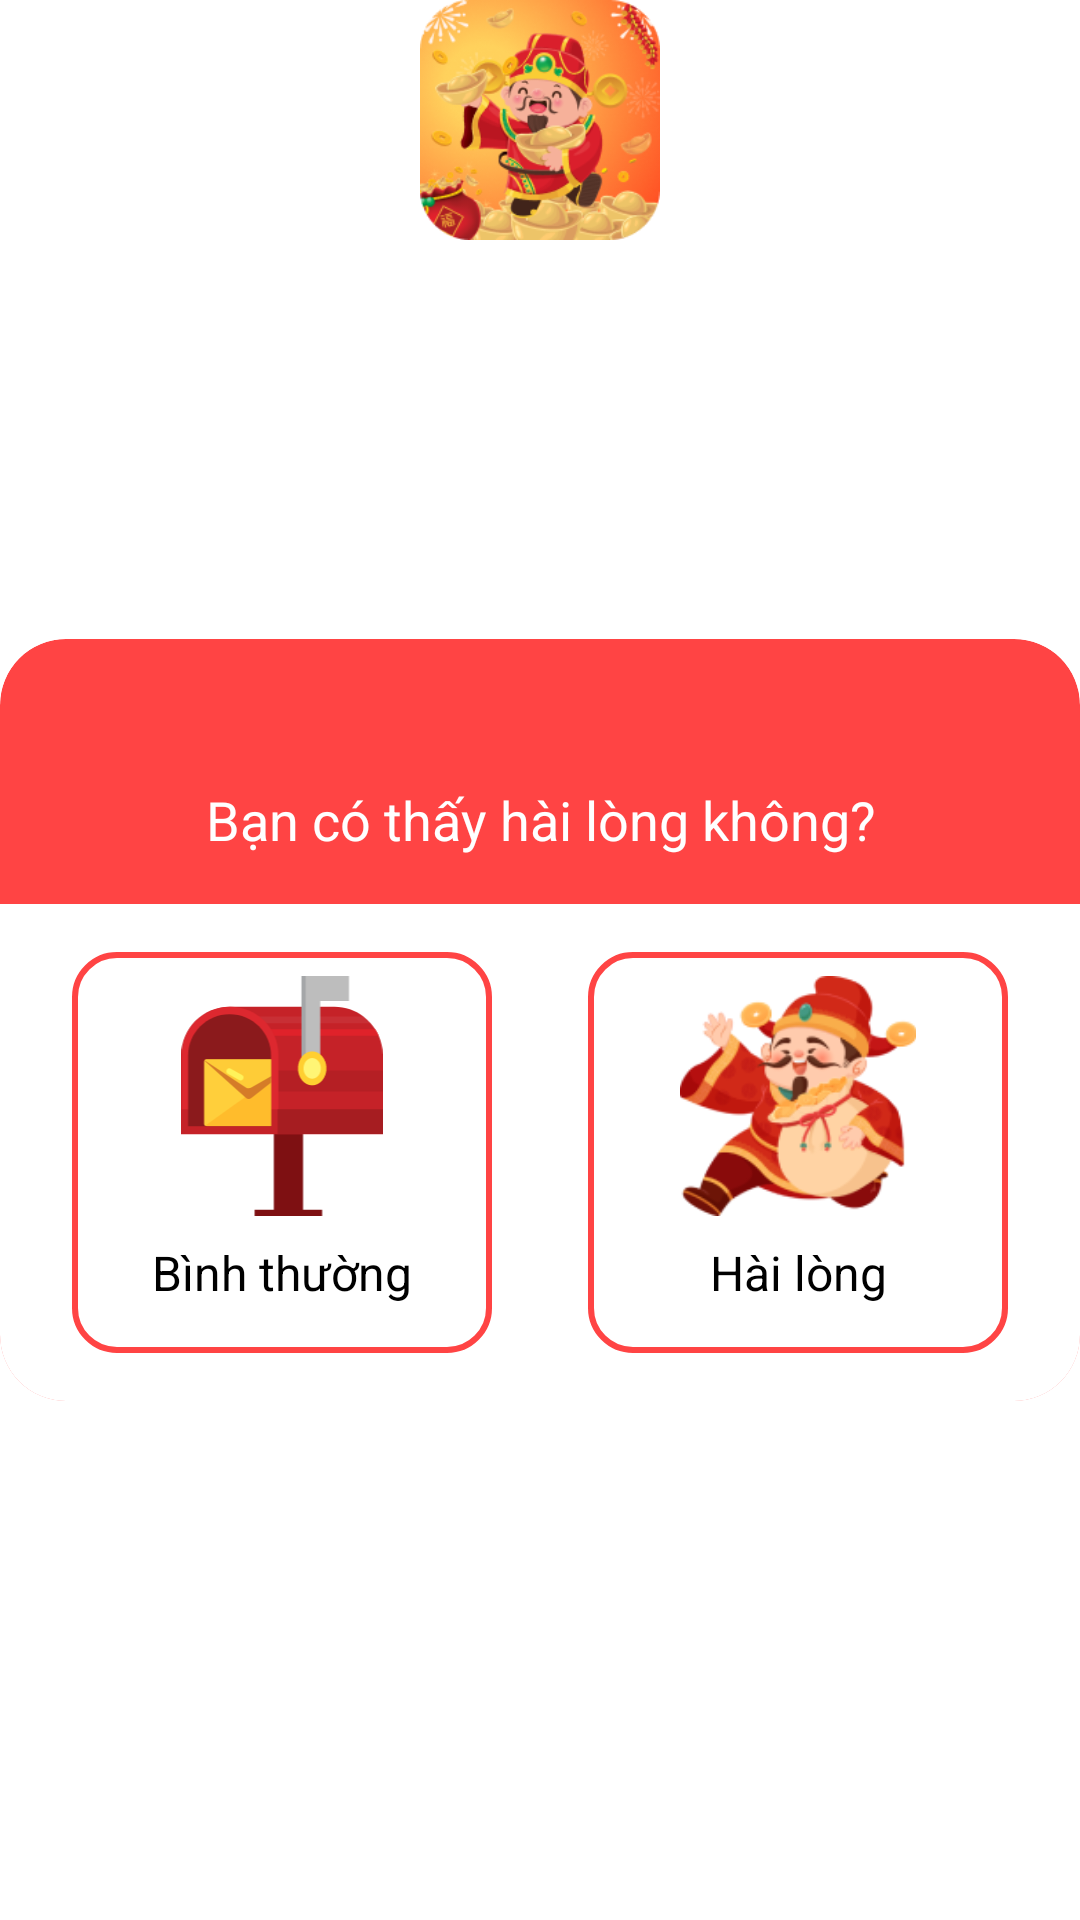

This screen was rendered from an Android layout file. Write that file and the resources it references.
<!-- AndroidManifest.xml: application theme Theme.VeSoOnline -->
<!-- res/layout/fragment_rating_dialog.xml -->
<?xml version="1.0" encoding="utf-8"?>
<androidx.constraintlayout.widget.ConstraintLayout xmlns:android="http://schemas.android.com/apk/res/android" xmlns:app="http://schemas.android.com/apk/res-auto" xmlns:aapt="http://schemas.android.com/aapt" android:layout_width="match_parent" android:layout_height="wrap_content">
    <ImageView android:padding="0dp" android:layout_width="@dimen/dp_80" android:layout_height="@dimen/dp_80" android:src="@drawable/ic_rate_logo" android:scaleType="fitXY" android:adjustViewBounds="true" android:translationZ="@dimen/dp_16" app:layout_constraintEnd_toEndOf="0" app:layout_constraintStart_toStartOf="0" app:layout_constraintTop_toTopOf="0"/>
    <androidx.appcompat.widget.AppCompatImageView android:id="@+id/ivClose" android:padding="@dimen/dp_8" android:layout_width="@dimen/dp_32" android:layout_height="@dimen/dp_32" android:layout_marginTop="@dimen/dp_48" android:src="@drawable/ic_close" android:adjustViewBounds="true" android:tint="@color/white" android:layout_marginEnd="@dimen/dp_8" android:translationZ="@dimen/dp_16" app:layout_constraintEnd_toEndOf="0" app:layout_constraintTop_toTopOf="0"/>
    <androidx.cardview.widget.CardView android:layout_width="match_parent" android:layout_height="wrap_content" android:layout_marginTop="@dimen/dp_40" android:elevation="0dp" app:cardBackgroundColor="@color/primary" app:cardCornerRadius="@dimen/dp_22" app:layout_constraintBottom_toBottomOf="0" app:layout_constraintEnd_toEndOf="0" app:layout_constraintStart_toStartOf="0" app:layout_constraintTop_toTopOf="0">
        <androidx.appcompat.widget.LinearLayoutCompat android:layout_gravity="center" android:orientation="vertical" android:layout_width="match_parent" android:layout_height="wrap_content">
            <TextView android:textSize="@dimen/sp_18" android:textColor="@color/white" android:gravity="center" android:layout_width="match_parent" android:layout_height="wrap_content" android:layout_marginTop="@dimen/dp_48" android:text="@string/are_you_satisfied"/>
            <androidx.appcompat.widget.LinearLayoutCompat android:orientation="horizontal" android:background="@color/white" android:paddingLeft="@dimen/dp_8" android:paddingTop="@dimen/dp_16" android:paddingRight="@dimen/dp_8" android:paddingBottom="@dimen/dp_16" android:layout_width="match_parent" android:layout_height="wrap_content" android:layout_marginTop="@dimen/dp_16" android:paddingHorizontal="@dimen/dp_8" android:paddingVertical="@dimen/dp_16">
                <androidx.appcompat.widget.LinearLayoutCompat android:gravity="center_horizontal" android:orientation="vertical" android:id="@+id/llFeedback" android:background="@drawable/bg_corner_14_with_border_primary" android:paddingTop="@dimen/dp_8" android:paddingBottom="@dimen/dp_8" android:focusable="true" android:clickable="true" android:layout_width="match_parent" android:layout_height="match_parent" android:layout_marginLeft="@dimen/dp_16" android:layout_marginRight="@dimen/dp_16" android:foreground="?android:attr/selectableItemBackground" android:layout_weight="1" android:layout_marginHorizontal="@dimen/dp_16" android:paddingVertical="@dimen/dp_8">
                    <ImageView android:layout_width="@dimen/dp_80" android:layout_height="@dimen/dp_80" android:src="@drawable/ic_rate_feedback"/>
                    <TextView android:textSize="@dimen/sp_16" android:textColor="@color/black" android:gravity="center" android:layout_width="match_parent" android:layout_height="wrap_content" android:layout_marginTop="@dimen/dp_8" android:layout_marginBottom="@dimen/dp_8" android:text="@string/normal" android:lines="1" android:layout_marginVertical="@dimen/dp_8"/>
                </androidx.appcompat.widget.LinearLayoutCompat>
                <androidx.appcompat.widget.LinearLayoutCompat android:gravity="center_horizontal" android:orientation="vertical" android:id="@+id/llSatisfy" android:background="@drawable/bg_corner_14_with_border_primary" android:paddingTop="@dimen/dp_8" android:paddingBottom="@dimen/dp_8" android:focusable="true" android:clickable="true" android:layout_width="match_parent" android:layout_height="wrap_content" android:layout_marginLeft="@dimen/dp_16" android:layout_marginRight="@dimen/dp_16" android:foreground="?android:attr/selectableItemBackground" android:layout_weight="1" android:layout_marginHorizontal="@dimen/dp_16" android:paddingVertical="@dimen/dp_8">
                    <ImageView android:layout_width="@dimen/dp_80" android:layout_height="@dimen/dp_80" android:src="@drawable/ic_rate_satisfy"/>
                    <TextView android:textSize="@dimen/sp_16" android:textColor="@color/black" android:gravity="center" android:layout_width="match_parent" android:layout_height="wrap_content" android:layout_marginTop="@dimen/dp_8" android:layout_marginBottom="@dimen/dp_8" android:text="@string/satisfied" android:lines="1" android:layout_marginVertical="@dimen/dp_8"/>
                </androidx.appcompat.widget.LinearLayoutCompat>
            </androidx.appcompat.widget.LinearLayoutCompat>
        </androidx.appcompat.widget.LinearLayoutCompat>
    </androidx.cardview.widget.CardView>
</androidx.constraintlayout.widget.ConstraintLayout>
<!-- resources referenced by this layout -->
<resources>
  <color name="black">#ff000000</color>
  <color name="primary">#ff4444</color>
  <color name="white">#ffffffff</color>
  <dimen name="dp_16">16dp</dimen>
  <dimen name="dp_22">22dp</dimen>
  <dimen name="dp_32">32dp</dimen>
  <dimen name="dp_40">40dp</dimen>
  <dimen name="dp_48">48dp</dimen>
  <dimen name="dp_8">8dp</dimen>
  <dimen name="dp_80">80dp</dimen>
  <dimen name="sp_16">16sp</dimen>
  <dimen name="sp_18">18sp</dimen>
  <!-- drawable bg_corner_14_with_border_primary (drawable) -->
  <?xml version="1.0" encoding="utf-8"?>
  <shape xmlns:android="http://schemas.android.com/apk/res/android" xmlns:app="http://schemas.android.com/apk/res-auto" xmlns:aapt="http://schemas.android.com/aapt" android:shape="rectangle">
      <corners android:radius="@dimen/dp_14"/>
      <stroke android:width="@dimen/dp_2" android:color="@color/primary"/>
  </shape>
  <!-- drawable ic_close (drawable) -->
  <?xml version="1.0" encoding="utf-8"?>
  <vector xmlns:android="http://schemas.android.com/apk/res/android" xmlns:app="http://schemas.android.com/apk/res-auto" xmlns:aapt="http://schemas.android.com/aapt" android:height="12dp" android:width="12dp" android:viewportWidth="12" android:viewportHeight="12">
      <path android:fillColor="#909090" android:pathData="M0.169,1a0.6,0.6 0,0 1,0 -0.832A0.6,0.6 0,0 1,0.998 0.169l5,5 5,-5A0.586,0.586 0,0 1,11.826 1L6.83,6l5,5a0.586,0.586 0,0 1,-0.824 0.832l-5,-5 -5,5a0.6,0.6 0,0 1,-0.833 0,0.6 0.6,0 0,1 0,-0.832l5,-5Z"/>
  </vector>
  <!-- drawable ic_rate_feedback: vector/xml drawable (drawable, 3940 chars, omitted) -->
  <!-- drawable ic_rate_logo: png bitmap (drawable, 47996 bytes) -->
  <!-- drawable ic_rate_satisfy: png bitmap (drawable, 21700 bytes) -->
  <string name="are_you_satisfied">Bạn có thấy hài lòng không?</string>
  <string name="normal">Bình thường</string>
  <string name="satisfied">Hài lòng</string>
  <dimen name="dp_14">14dp</dimen>
  <dimen name="dp_2">2dp</dimen>
</resources>
